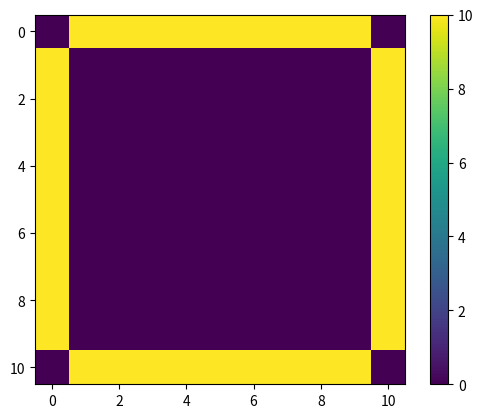

Source code (Python):
import numpy as np
import matplotlib.pyplot as plt
from matplotlib import animation

L = 10

# The grid is n+1 points along x and y, including boundary points 0 and n
n = 10

# The grid spacing is L/n

# The number of iterations
nsteps = 10

# Initialize the grid to 0
v = np.zeros((n+1, n+1))
vnew = np.zeros((n+1, n+1))

# Set the boundary conditions
for i in range(1,n):
    v[0,i] = 10
    v[n,i] = 10
    v[i,0] = 10
    v[i,n] = 10

fig = plt.figure()
ax = fig.add_subplot(111)
im = ax.imshow(v, cmap=None, interpolation='nearest')
fig.colorbar(im)

# checker=1: no checkboard, checker=2: checkerboard (note: n should be even)
checker = 1

# perform one step of relaxation
def relax(n, v, checker):
    for check in range(0,checker):
        for x in range(1,n):
            for y in range(1,n):
                if (x*(n+1) + y) % checker == check:
                    vnew[x,y] = (v[x-1][y] + v[x+1][y] + v[x][y-1] + v[x][y+1])*0.25

        # Copy back the new values to v
        # Note that you can directly store in v instead of vnew with Gauss-Seidel or checkerboard
        for x in range(1,n):
            for y in range(1,n):
                if (x*(n+1) + y) % checker == check:
                    v[x,y] = vnew[x,y]

def update(step):
    print(step)
    global n, v, checker

    # FuncAnimation calls update several times with step=0,
    # so we needs to skip the update with step=0 to get
    # the correct number of steps 
    if step > 0:
        relax(n, v, checker)

    im.set_array(v)
    return im,

# we generate nsteps+1 frames, because frame=0 is skipped (see above)
anim = animation.FuncAnimation(fig, update, frames=nsteps+1, interval=200, blit=True, repeat=False)
plt.show()

